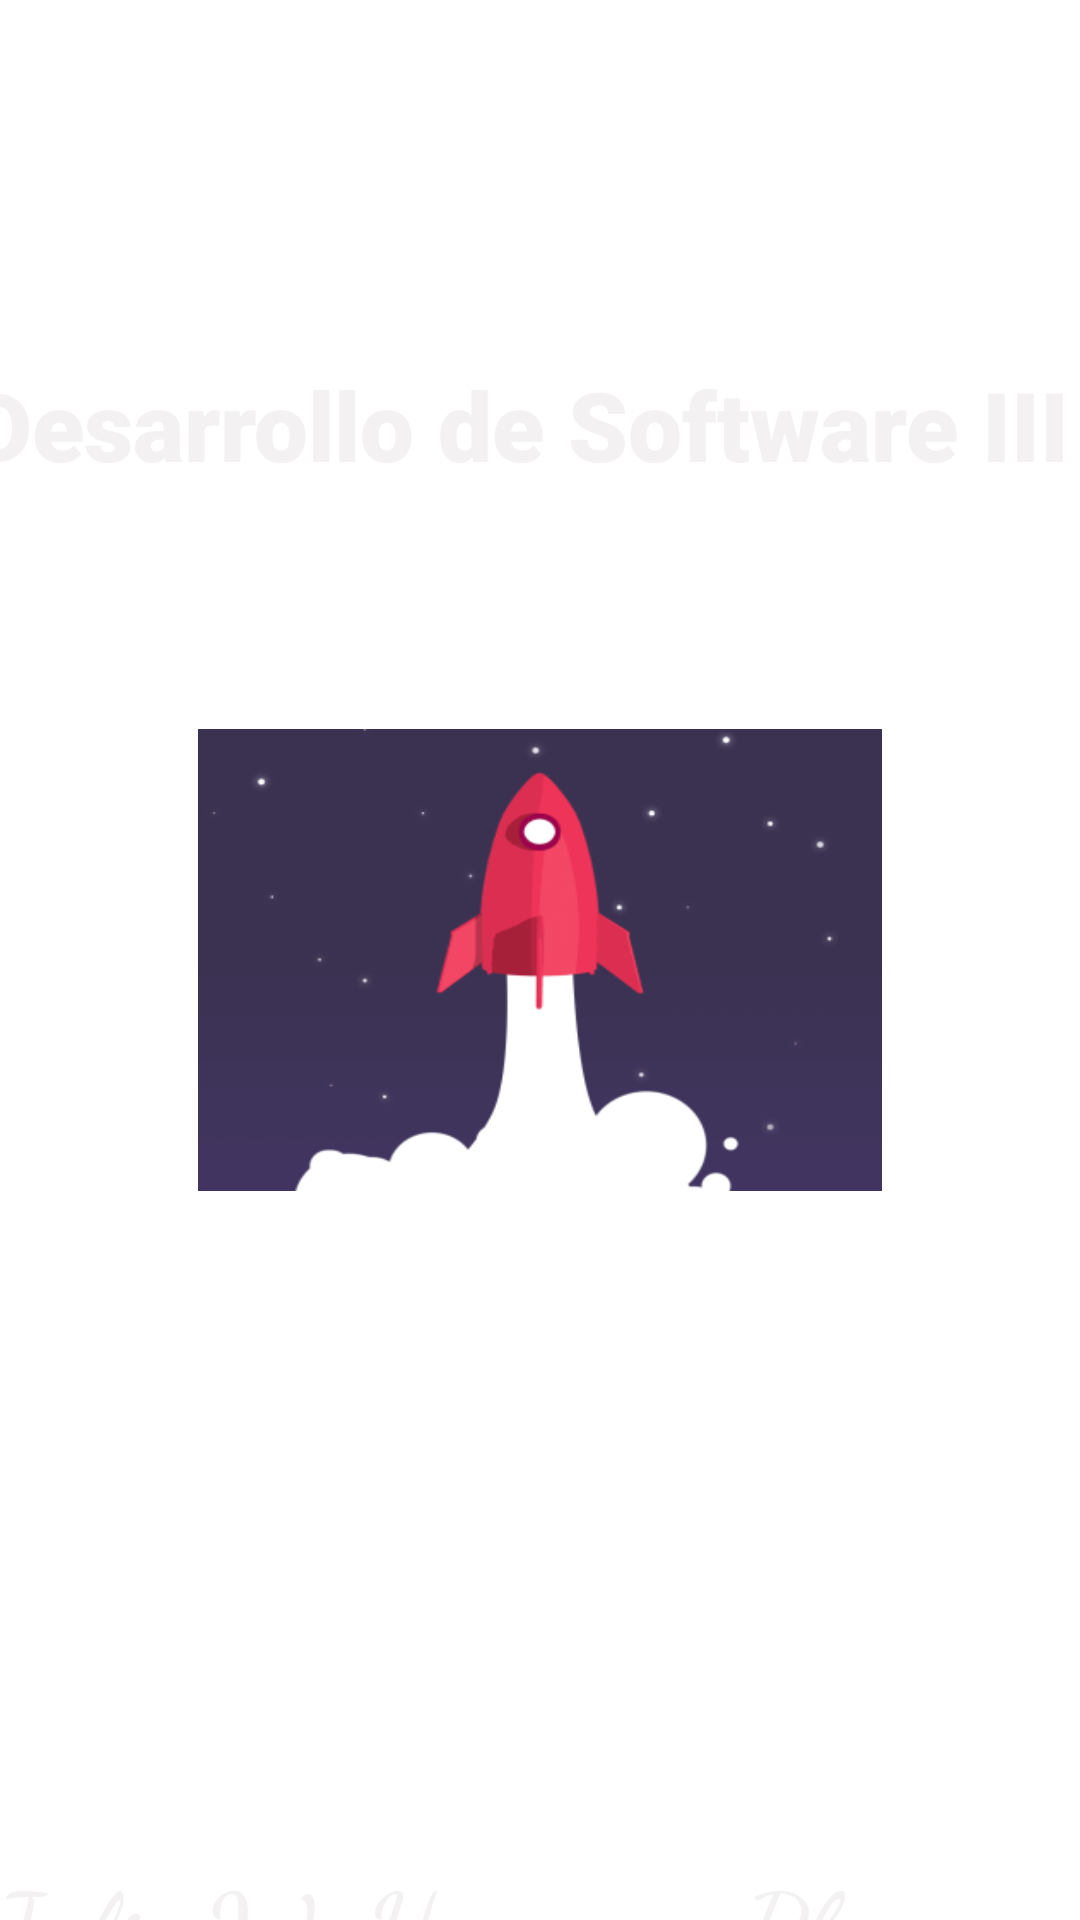

The Android layout XML behind this screen, and the referenced resources:
<!-- AndroidManifest.xml: application theme Theme.NavigateDrawerJH -->
<!-- res/layout/activity_splash.xml -->
<?xml version="1.0" encoding="utf-8"?>
<androidx.constraintlayout.widget.ConstraintLayout xmlns:android="http://schemas.android.com/apk/res/android"
    xmlns:app="http://schemas.android.com/apk/res-auto"
    xmlns:tools="http://schemas.android.com/tools"
    android:layout_width="match_parent"
    android:layout_height="match_parent"
    android:background="@drawable/fondo"
    tools:context=".SplashFragment">

    


    <TextView
        android:id="@+id/textView2"
        android:layout_width="376dp"
        android:layout_height="70dp"
        android:layout_marginTop="120dp"
        android:fontFamily="sans-serif-black"
        android:text="Desarrollo de Software III"
        android:textColor="#F3F1F1"
        android:textSize="32sp"
        app:layout_constraintEnd_toEndOf="parent"
        app:layout_constraintHorizontal_bias="0.657"
        app:layout_constraintStart_toStartOf="parent"
        app:layout_constraintTop_toTopOf="parent" />

    <TextView
        android:id="@+id/textView3"
        android:layout_width="365dp"
        android:layout_height="67dp"
        android:layout_marginTop="616dp"
        android:fontFamily="cursive"
        android:text="Julio W. Hermoza Pfuyo"
        android:textColor="#F3F1F1"
        android:textSize="38dp"
        app:layout_constraintEnd_toEndOf="parent"
        app:layout_constraintHorizontal_bias="0.739"
        app:layout_constraintStart_toStartOf="parent"
        app:layout_constraintTop_toTopOf="parent" />

    <ImageView
        android:id="@+id/imageView3"
        android:layout_width="228dp"
        android:layout_height="154dp"
        android:background="@drawable/transicion"
        app:layout_constraintBottom_toBottomOf="parent"
        app:layout_constraintEnd_toEndOf="parent"
        app:layout_constraintStart_toStartOf="parent"
        app:layout_constraintTop_toTopOf="parent" />

</androidx.constraintlayout.widget.ConstraintLayout>
<!-- resources referenced by this layout -->
<resources>
  <!-- drawable transicion: gif bitmap (drawable, 697403 bytes) -->
  <style name="Theme.NavigateDrawerJH" parent="Theme.MaterialComponents.DayNight.DarkActionBar">
          
          <item name="colorPrimary">@color/purple_500</item>
          <item name="colorPrimaryVariant">@color/purple_700</item>
          <item name="colorOnPrimary">@color/white</item>
          
          <item name="colorSecondary">@color/teal_200</item>
          <item name="colorSecondaryVariant">@color/teal_700</item>
          <item name="colorOnSecondary">@color/black</item>
          
          <item name="android:statusBarColor" tools:targetApi="l">?attr/colorPrimaryVariant</item>
          
      </style>
  <!-- not gathered from this repository: default colours our renderer supplied (Android Studio template values) -->
  <color name="purple_500">#FF6200EE</color>
  <color name="purple_700">#FF3700B3</color>
  <color name="teal_200">#FF03DAC5</color>
  <color name="teal_700">#FF018786</color>
  <color name="black">#FF000000</color>
  <color name="white">#FFFFFFFF</color>
</resources>
